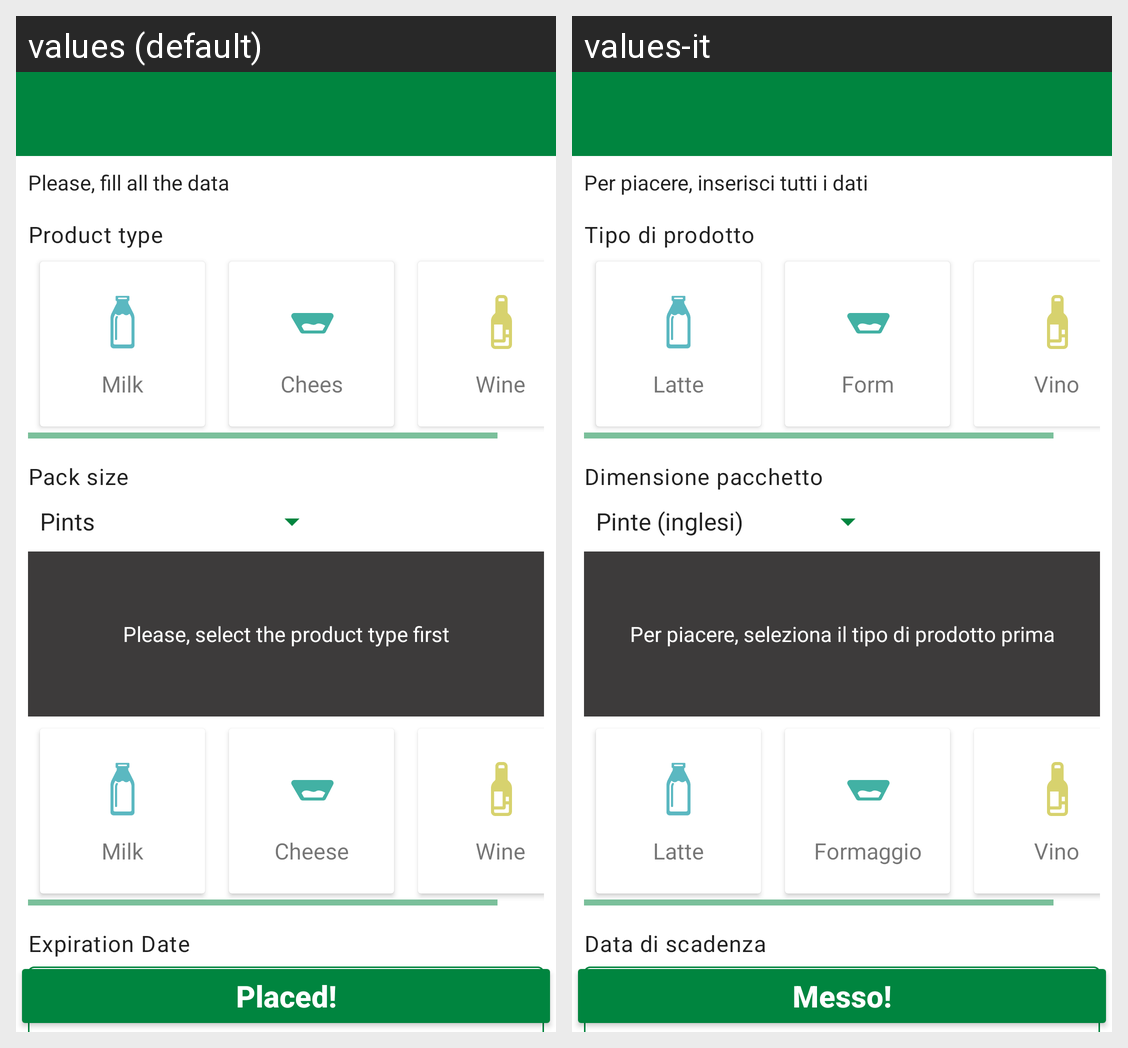

The Android screen above is rendered under two locales of the same app. Produce the string resources it draws, with the default and per-locale values.
Android screen res/layout/set_new_item.xml rendered under 2 locales, left to right: values (default), values-it. Device: Nexus 5 (rendered at 1080×1920; each locale shown at half size, 540×960, under a caption strip naming it); theme AppTheme.
Strings drawn on this screen, with the default value and each locale's value (text and hints the layout hard-codes, and strings that could not be matched under every locale, appear in the picture but are not listed):

save_product
  values: Placed!
  values-it: Messo!

fill_all_data
  values: Please, fill all the data
  values-it: Per piacere, inserisci tutti i dati

product_type
  values: Product type
  values-it: Tipo di prodotto

milk
  values: Milk
  values-it: Latte

cheese
  values: Cheese
  values-it: Formaggio

wine
  values: Wine
  values-it: Vino

pack_size_label
  values: Pack size
  values-it: Dimensione pacchetto

select_product
  values: Please, select the product type first
  values-it: Per piacere, seleziona il tipo di prodotto prima

expiration_date
  values: Expiration Date
  values-it: Data di scadenza

pick_a_date
  values: Pick a date
  values-it: Scegli una data
